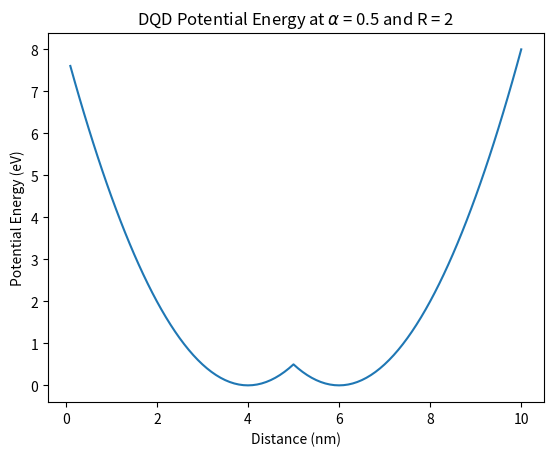
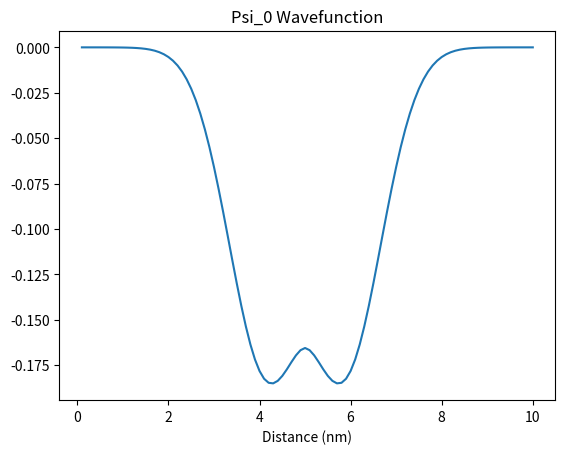
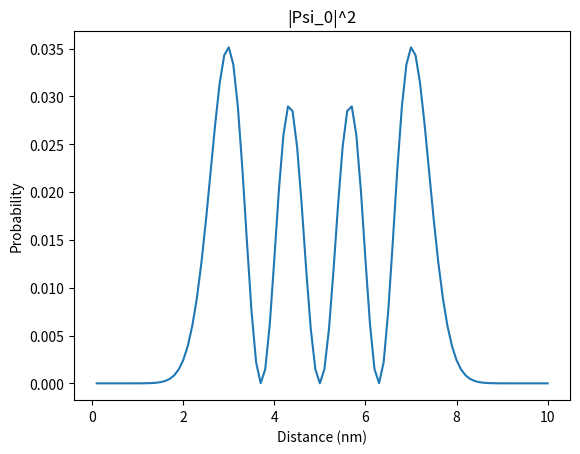
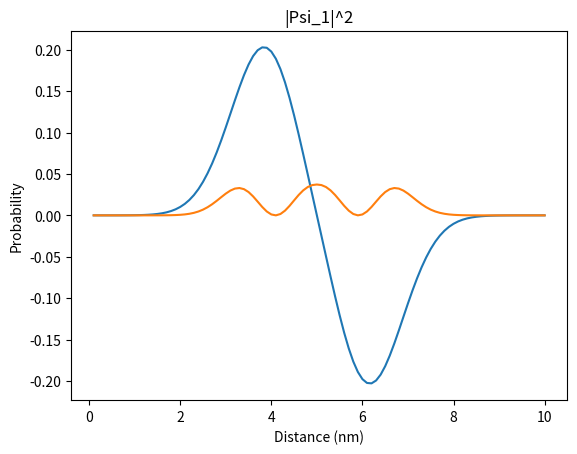

Recreate these plots in Python, in order.
import numpy as np
import matplotlib.pyplot as plt

#constants
hbar=1.055e-34 #Js
q=1.602e-19    #C
m=9.1e-31      #kg
effective_m = 0.2*m

#grid
Np=100
a=1e-10    #m
X=a*np.linspace(1, Np, Np)/1e-9  #nm

#Define Hamiltonian as a tridiagonal matrix
t0=(hbar*hbar)/(2*effective_m*a*a)/q #divide by q to convert to eV
on=2.0*t0*np.ones(Np)
off=-t0*np.ones(Np-1)

# Potential for 2 QD
# 1st Scenario (Weak Interaction)
dot1 = 4
dot2 = 6
dotDistance = dot2-dot1
alpha = 0.5
U = []
for value in X:
    U.append(min(alpha*(value-dot1)**2, alpha*(value-dot2)**2))

# Define Hamiltonian
H=np.diag(on+U)+np.diag(off,1)+np.diag(off,-1)

# Solve and find lowest 2 eigenvalues
W,V=np.linalg.eig(H)
idx = W.argsort()[::1]   
W = W[idx]
V = V[:,idx]
print("Eigenvalues and Eigenvectors")
print("Lowest eigenvalue and corresponding wavefunction")
print(W[0])
print(V[0])
print("Seconed lowest eigenvalue and corresponding wavefunction")
print(W[1])
print(V[1])

#calculate probablity
Psi0 = V[:,0]
Psi1 = V[:,1]

Psi0_prob=np.multiply(V[:,3],V[:,3])
Psi1_prob=np.multiply(V[:,2],V[:,2])

plt.figure(1)
plt.plot(X, U)
plt.xlabel('Distance (nm)')
plt.ylabel('Potential Energy (eV)')
plt.title('DQD Potential Energy at $\\alpha$ = %.1f and R = %d' % (alpha,dotDistance))
plt.show()

plt.figure(2)
plt.plot(X, Psi0)
plt.xlabel('Distance (nm)')
plt.title('Psi_0 Wavefunction')
plt.show()

plt.figure(3)
plt.plot(X, Psi0_prob)
plt.xlabel('Distance (nm)')
plt.ylabel('Probability')
plt.title('|Psi_0|^2')
plt.show()

plt.figure(4)
plt.plot(X, Psi1)
plt.xlabel('Distance (nm)')
plt.title('Psi_1 Wavefunction')
plt.show()

plt.figure(4)
plt.plot(X, Psi1_prob)
plt.xlabel('Distance (nm)')
plt.ylabel('Probability')
plt.title('|Psi_1|^2')
plt.show()

print(W[1]-W[0])